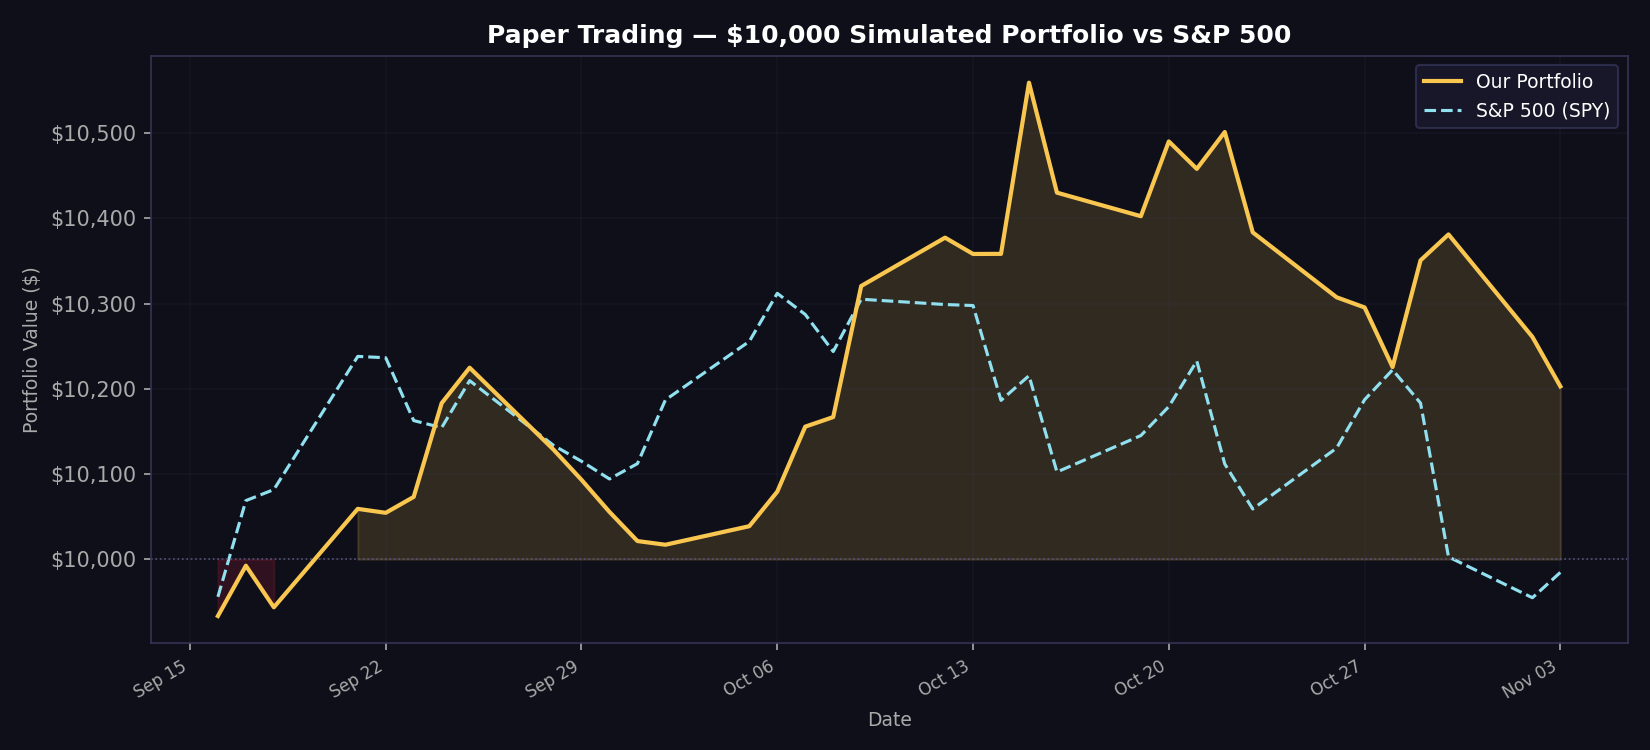

Data behind this chart, as committed beside it:
date, portfolio_value, spy_value, daily_return
2026-09-16, 9933, 9956, -0.006662
2026-09-17, 9992, 10069, 0.005943
2026-09-18, 9944, 10082, -0.004886
2026-09-21, 10059, 10238, 0.01162
2026-09-22, 10054, 10236, -0.000461
2026-09-23, 10073, 10163, 0.001855
2026-09-24, 10183, 10154, 0.01093
2026-09-25, 10225, 10210, 0.004085
2026-09-28, 10129, 10134, -0.009404
2026-09-29, 10093, 10115, -0.0035
2026-09-30, 10056, 10094, -0.003729
2026-10-01, 10021, 10112, -0.003403
2026-10-02, 10017, 10187, -0.000433
2026-10-05, 10039, 10256, 0.002174
2026-10-06, 10079, 10312, 0.00404
2026-10-07, 10156, 10287, 0.007568
2026-10-08, 10167, 10244, 0.001106
2026-10-09, 10321, 10305, 0.01513
2026-10-12, 10377, 10299, 0.0055
2026-10-13, 10358, 10298, -0.001843
2026-10-14, 10358, 10186, 1.2e-05
2026-10-15, 10559, 10215, 0.0194
2026-10-16, 10430, 10102, -0.01223
2026-10-19, 10403, 10145, -0.00265
2026-10-20, 10490, 10179, 0.008437
2026-10-21, 10458, 10233, -0.00307
2026-10-22, 10501, 10112, 0.004139
2026-10-23, 10384, 10059, -0.01122
2026-10-26, 10307, 10130, -0.007342
2026-10-27, 10296, 10187, -0.001156
2026-10-28, 10226, 10222, -0.006794
2026-10-29, 10351, 10183, 0.01225
2026-10-30, 10381, 10003, 0.002938
2026-11-02, 10261, 9955, -0.01159
2026-11-03, 10203, 9985, -0.005662
